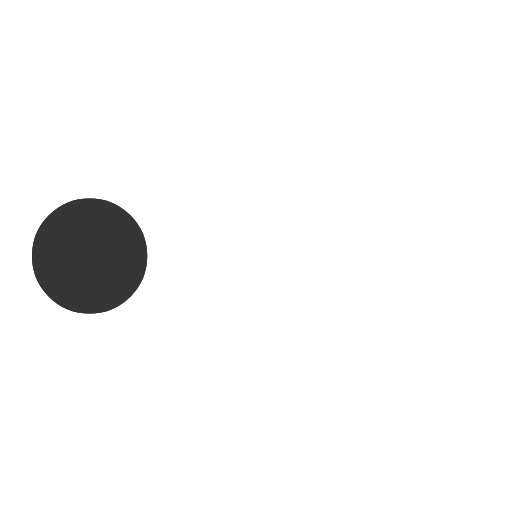
t = 0.00 s
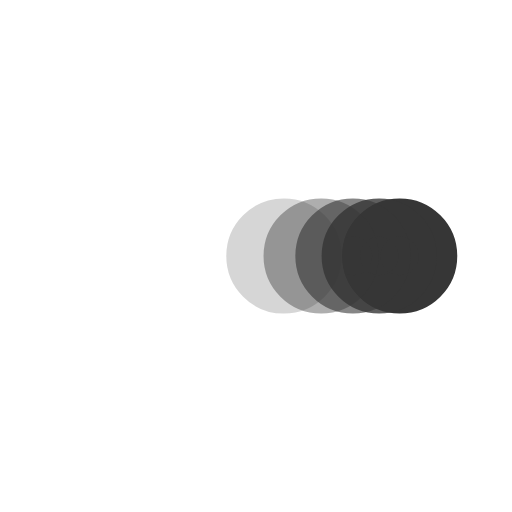
t = 0.38 s
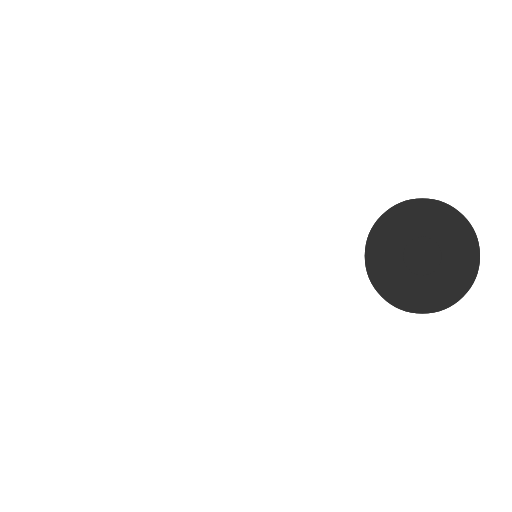
t = 0.73 s
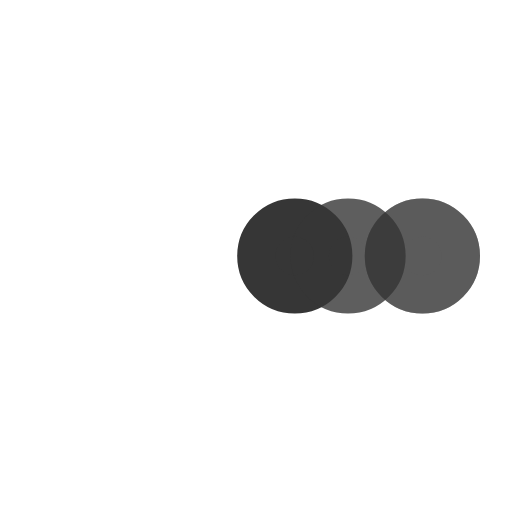
t = 1.10 s
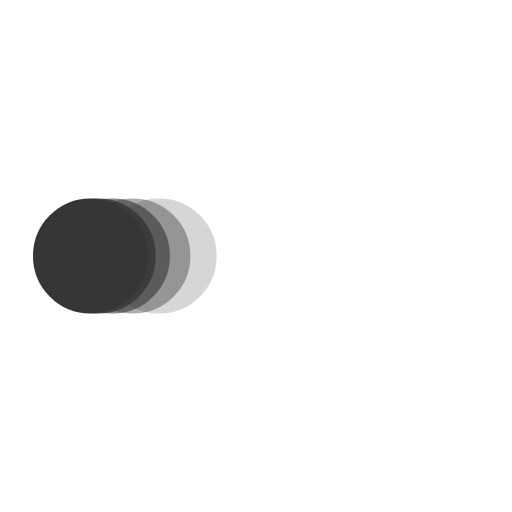
t = 1.48 s
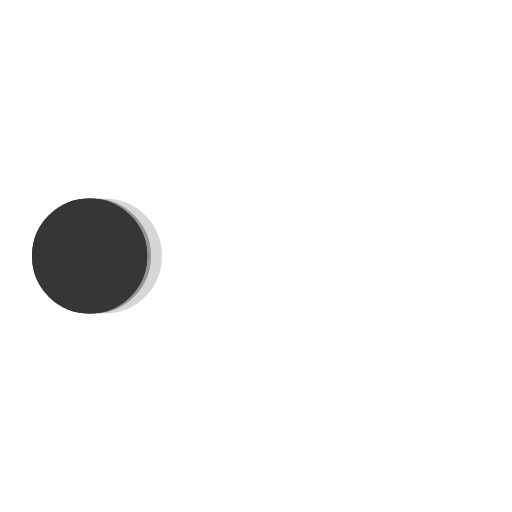
t = 1.60 s

The animated SVG that drew these frames (rendered in a browser with its animation timeline set to each time). Animation: 5 SMIL elements (animate=5); one cycle of 2.20 s, repeats indefinitely.

<svg xmlns='http://www.w3.org/2000/svg' viewBox='0 0 200 200'><circle fill='#363636' stroke='#363636' stroke-width='15' r='15' cx='35' cy='100'><animate attributeName='cx' calcMode='spline' dur='2' values='35;165;165;35;35' keySplines='0 .1 .5 1;0 .1 .5 1;0 .1 .5 1;0 .1 .5 1' repeatCount='indefinite' begin='0'></animate></circle><circle fill='#363636' stroke='#363636' stroke-width='15' opacity='.8' r='15' cx='35' cy='100'><animate attributeName='cx' calcMode='spline' dur='2' values='35;165;165;35;35' keySplines='0 .1 .5 1;0 .1 .5 1;0 .1 .5 1;0 .1 .5 1' repeatCount='indefinite' begin='0.05'></animate></circle><circle fill='#363636' stroke='#363636' stroke-width='15' opacity='.6' r='15' cx='35' cy='100'><animate attributeName='cx' calcMode='spline' dur='2' values='35;165;165;35;35' keySplines='0 .1 .5 1;0 .1 .5 1;0 .1 .5 1;0 .1 .5 1' repeatCount='indefinite' begin='.1'></animate></circle><circle fill='#363636' stroke='#363636' stroke-width='15' opacity='.4' r='15' cx='35' cy='100'><animate attributeName='cx' calcMode='spline' dur='2' values='35;165;165;35;35' keySplines='0 .1 .5 1;0 .1 .5 1;0 .1 .5 1;0 .1 .5 1' repeatCount='indefinite' begin='.15'></animate></circle><circle fill='#363636' stroke='#363636' stroke-width='15' opacity='.2' r='15' cx='35' cy='100'><animate attributeName='cx' calcMode='spline' dur='2' values='35;165;165;35;35' keySplines='0 .1 .5 1;0 .1 .5 1;0 .1 .5 1;0 .1 .5 1' repeatCount='indefinite' begin='.2'></animate></circle></svg>
